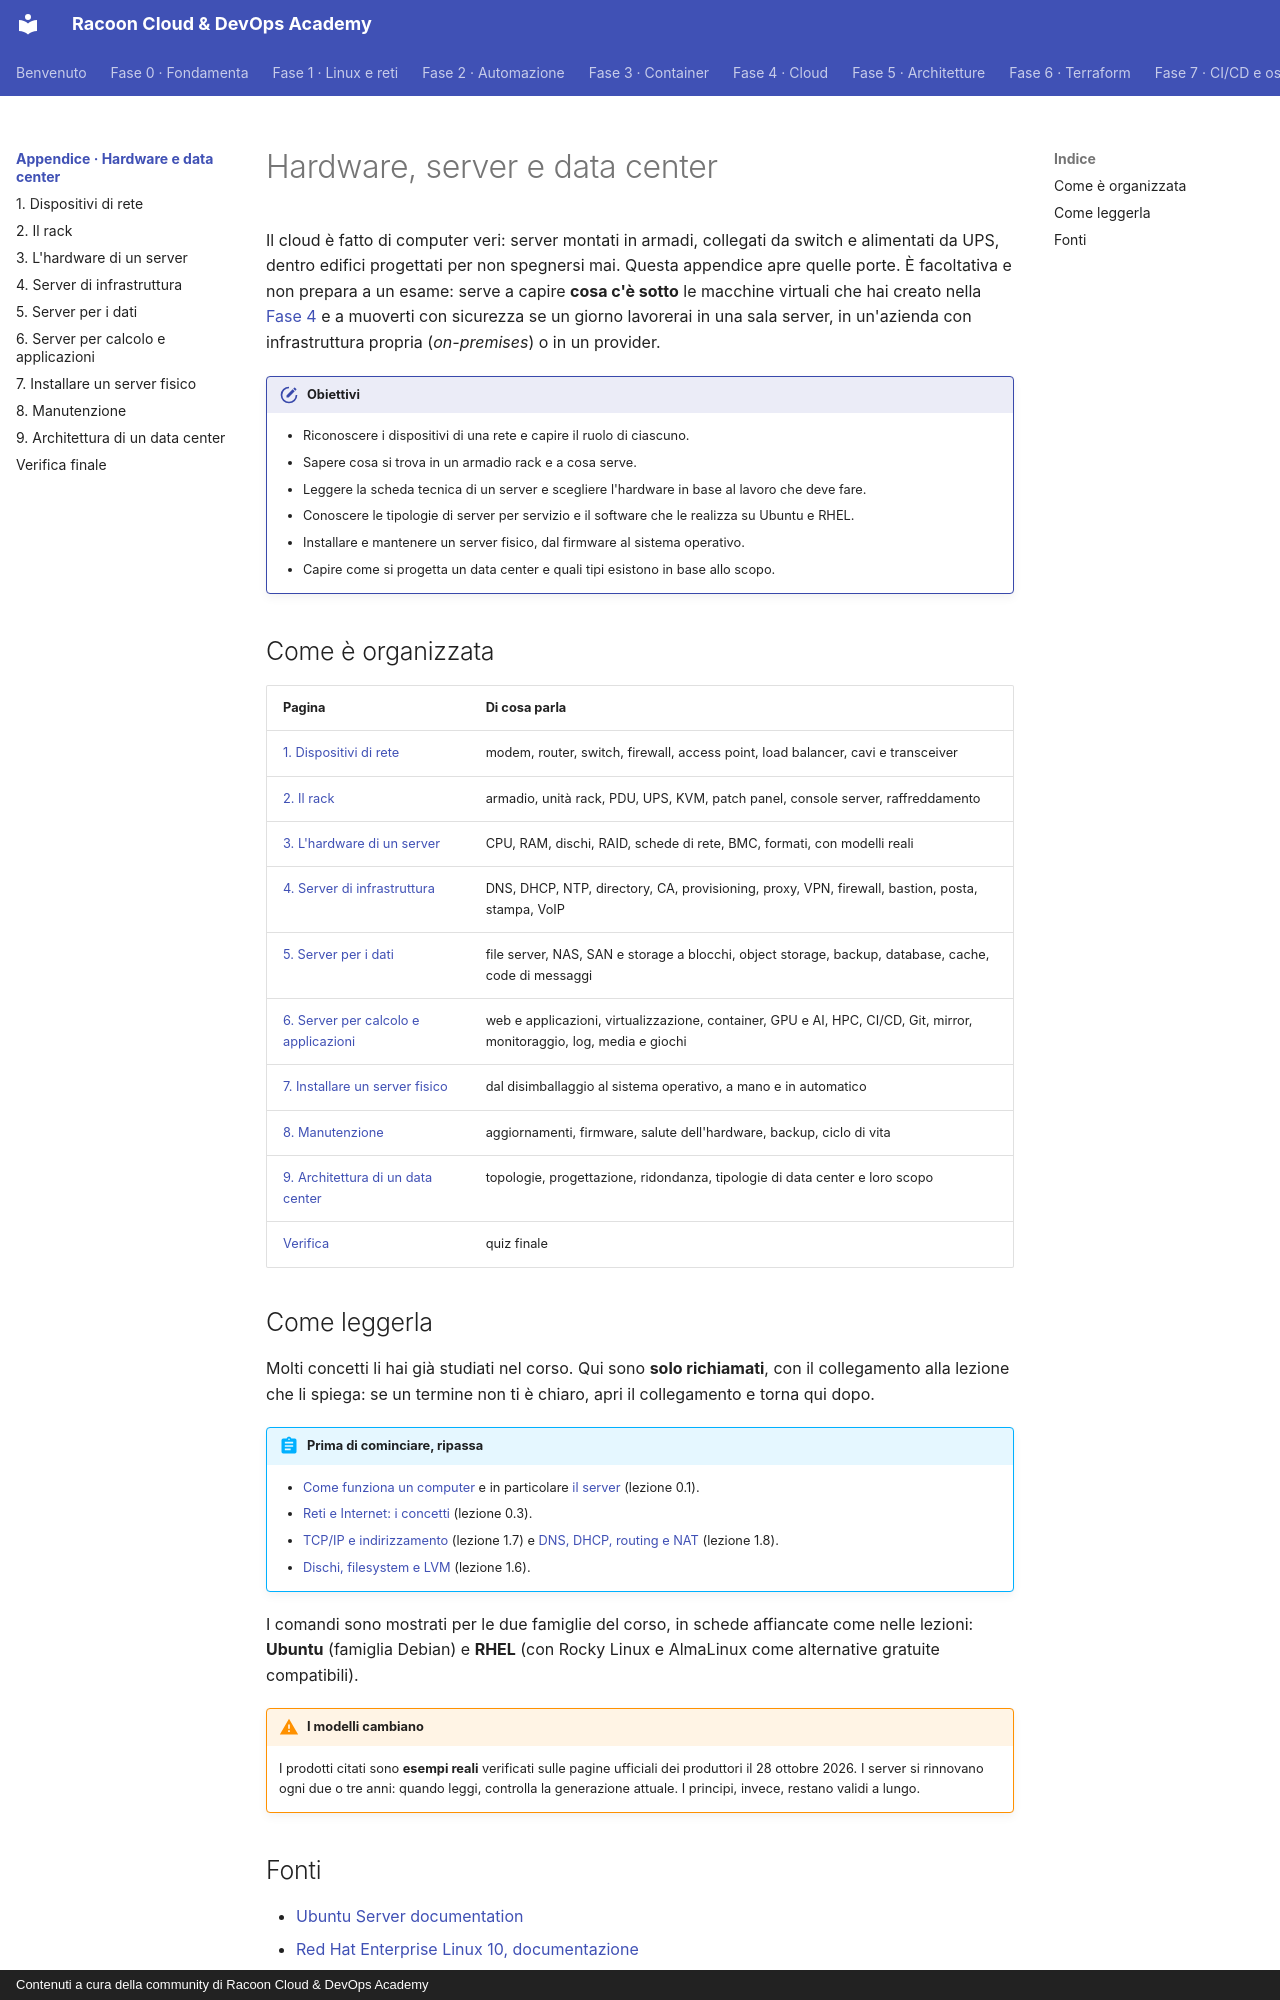

repository: imredracoon/racoon-cloud-devops-academy · page: appendici/hardware/index.html · generator: mkdocs · copyright: Contenuti a cura della community di Racoon Cloud & DevOps Academy

# Hardware, server e data center

Il cloud è fatto di computer veri: server montati in armadi, collegati da switch e alimentati da UPS, dentro
edifici progettati per non spegnersi mai. Questa appendice apre quelle porte. È facoltativa e non prepara a un
esame: serve a capire **cosa c'è sotto** le macchine virtuali che hai creato nella [Fase 4](../../fase-4/index.md)
e a muoverti con sicurezza se un giorno lavorerai in una sala server, in un'azienda con infrastruttura propria
(*on-premises*) o in un provider.

!!! obiettivi "Obiettivi"
    - Riconoscere i dispositivi di una rete e capire il ruolo di ciascuno.
    - Sapere cosa si trova in un armadio rack e a cosa serve.
    - Leggere la scheda tecnica di un server e scegliere l'hardware in base al lavoro che deve fare.
    - Conoscere le tipologie di server per servizio e il software che le realizza su Ubuntu e RHEL.
    - Installare e mantenere un server fisico, dal firmware al sistema operativo.
    - Capire come si progetta un data center e quali tipi esistono in base allo scopo.

## Come è organizzata

| Pagina | Di cosa parla |
|---|---|
| [1. Dispositivi di rete](01-dispositivi-rete.md) | modem, router, switch, firewall, access point, load balancer, cavi e transceiver |
| [2. Il rack](02-rack.md) | armadio, unità rack, PDU, UPS, KVM, patch panel, console server, raffreddamento |
| [3. L'hardware di un server](03-hardware-server.md) | CPU, RAM, dischi, RAID, schede di rete, BMC, formati, con modelli reali |
| [4. Server di infrastruttura](04-server-infrastruttura.md) | DNS, DHCP, NTP, directory, CA, provisioning, proxy, VPN, firewall, bastion, posta, stampa, VoIP |
| [5. Server per i dati](05-server-dati.md) | file server, NAS, SAN e storage a blocchi, object storage, backup, database, cache, code di messaggi |
| [6. Server per calcolo e applicazioni](06-server-applicazioni.md) | web e applicazioni, virtualizzazione, container, GPU e AI, HPC, CI/CD, Git, mirror, monitoraggio, log, media e giochi |
| [7. Installare un server fisico](07-installazione.md) | dal disimballaggio al sistema operativo, a mano e in automatico |
| [8. Manutenzione](08-manutenzione.md) | aggiornamenti, firmware, salute dell'hardware, backup, ciclo di vita |
| [9. Architettura di un data center](09-data-center.md) | topologie, progettazione, ridondanza, tipologie di data center e loro scopo |
| [Verifica](verifica.md) | quiz finale |
